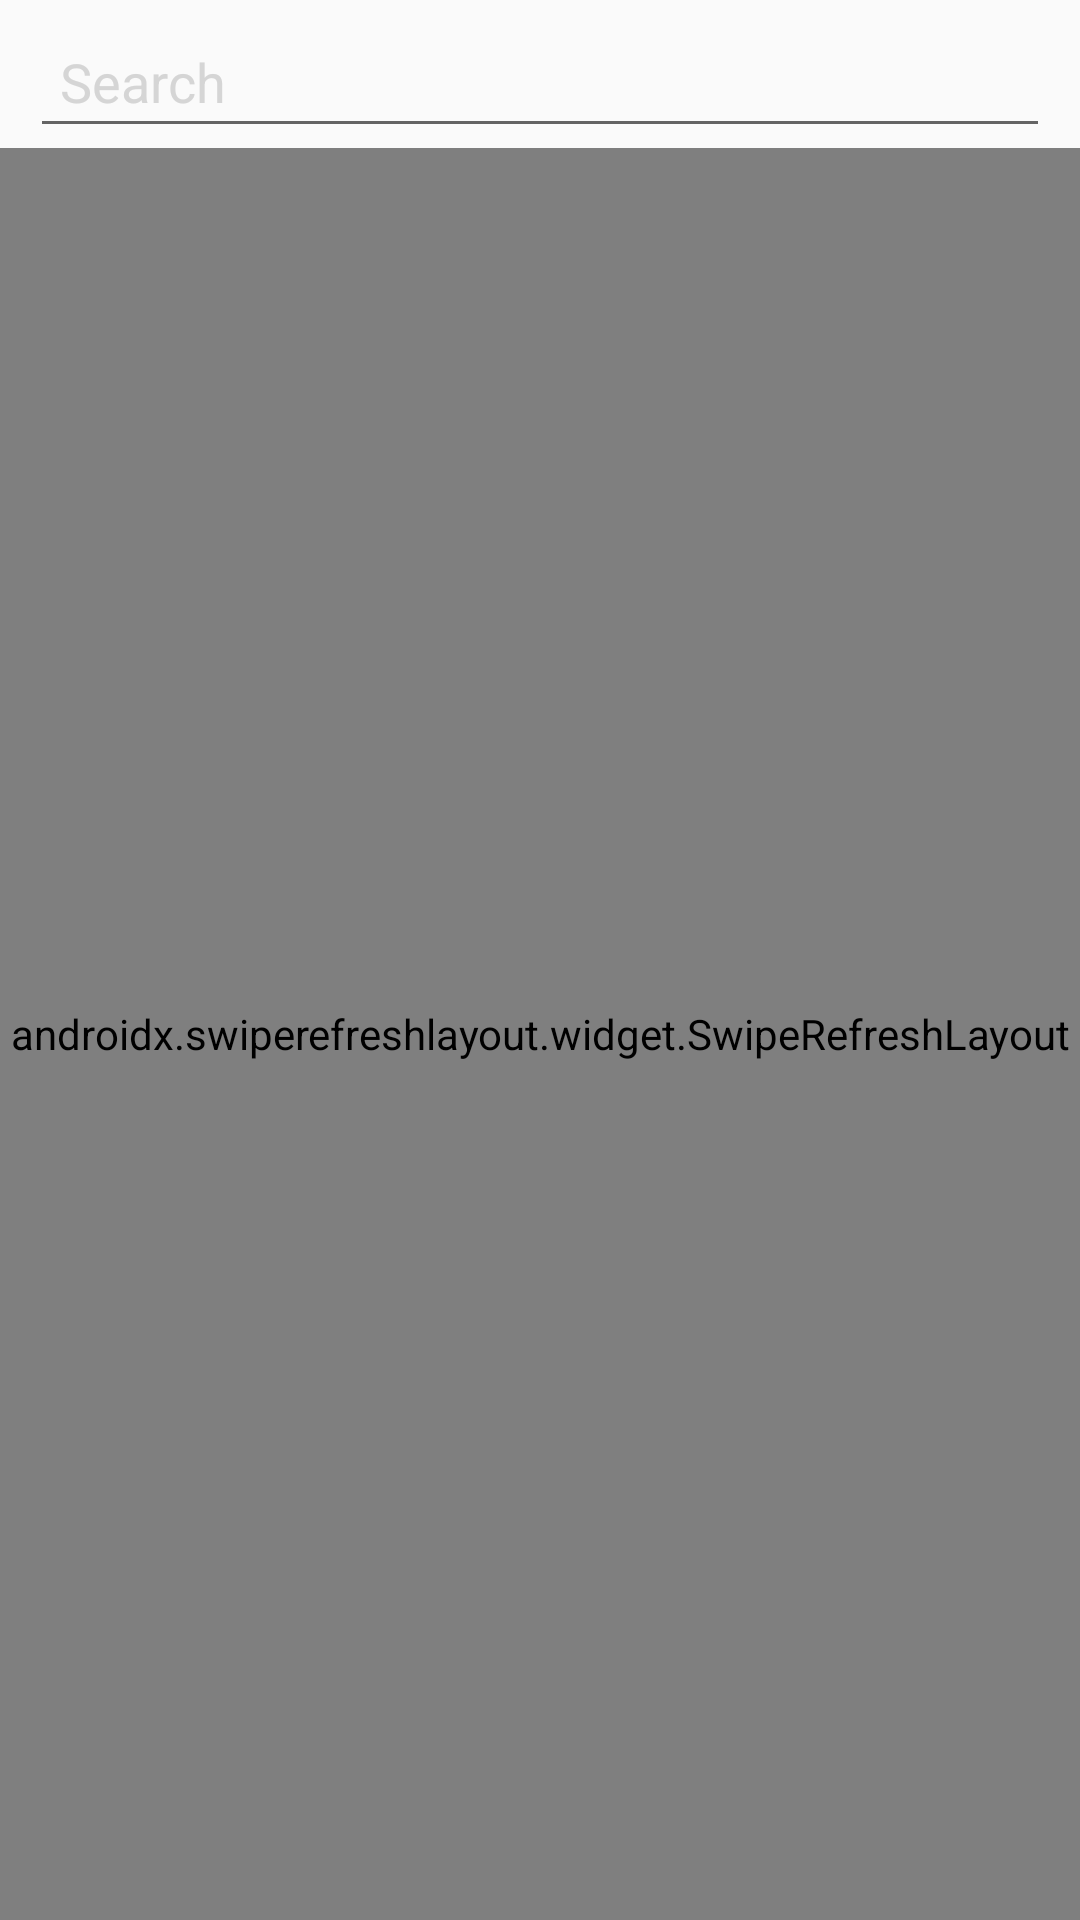

Reconstruct the res/layout file that produces this screen, plus the resources it refers to.
<!-- AndroidManifest.xml: application theme Theme.AppCompat.Light.NoActionBar.FullScreen -->
<!-- res/layout/fragment_comic_users.xml -->
<?xml version="1.0" encoding="utf-8"?>
<RelativeLayout xmlns:android="http://schemas.android.com/apk/res/android"
    xmlns:tools="http://schemas.android.com/tools"
    android:layout_width="match_parent"
    android:layout_height="match_parent"
    xmlns:app="http://schemas.android.com/apk/res-auto"
    tools:context=".Fragments.ComicUsersFragment">

    <EditText
        android:id="@+id/searchEt"
        android:layout_width="match_parent"
        android:drawableStart="@drawable/ic_search_gray"
        android:hint="Search"
        android:textColorHint="@color/gray"
        android:layout_marginStart="10dp"
        android:layout_marginEnd="10dp"
        android:layout_marginTop="5dp"
        android:padding="10dp"
        android:layout_height="wrap_content"/>

    <androidx.swiperefreshlayout.widget.SwipeRefreshLayout
        android:id="@+id/swipeRefreshLayout"
        android:layout_below="@id/searchEt"
        android:layout_width="match_parent"
        android:layout_height="match_parent">

        <androidx.recyclerview.widget.RecyclerView
            android:id="@+id/comicRv"
            app:layoutManager="androidx.recyclerview.widget.GridLayoutManager"
            android:layout_width="match_parent"
            android:layout_height="match_parent" />

    </androidx.swiperefreshlayout.widget.SwipeRefreshLayout>

</RelativeLayout>
<!-- resources referenced by this layout -->
<resources>
  <color name="gray">#CCCCCCCC</color>
  <style name="Theme.AppCompat.Light.NoActionBar.FullScreen" parent="@style/Theme.AppCompat.Light.NoActionBar">
          <item name="android:windowNoTitle">true</item>
          <item name="android:windowActionBar">false</item>
          <item name="android:windowFullscreen">true</item>
          <item name="android:windowContentOverlay">@null</item>
      </style>
</resources>
